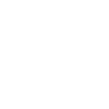
t = 0.00 s
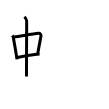
t = 4.00 s
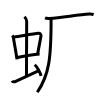
t = 8.00 s
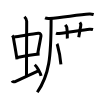
t = 12.00 s
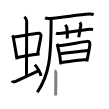
t = 15.50 s
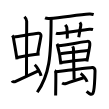
t = 20.00 s

The animated SVG that drew these frames (rendered in a browser with its animation timeline set to each time). Animation: 20 SMIL elements (animate=20); one cycle of 20.00 s.

<svg width="109px" height="109px" viewBox="0 0 px 109px" xmlns="http://www.w3.org/2000/svg" xmlns:xlink="http://www.w3.org/1999/xlink" xml:space="preserve" version="1.1"  baseProfile="full">
<path d="M12.26,35.4c0.46,0.51,1.02,1.4,1.12,2.06c0.84,5.59,2.3,12.85,3.62,21.93" style="fill:none;stroke:black;stroke-width:3;opacity:0">
  <animate attributeType="CSS" attributeName="opacity" from="0" to="1" begin="0s" dur="1s" repeatCount="Indefinite" fill="freeze" />
</path>
<path d="M14.22,36.98c6.93-0.97,19.11-3.33,24.13-3.7c1.96-0.14,2.86,1.38,2.62,2.83c-0.83,4.98-1.98,9.84-3.33,18.12" style="fill:none;stroke:black;stroke-width:3;opacity:0">
  <animate attributeType="CSS" attributeName="opacity" from="0" to="1" begin="1s" dur="1s" repeatCount="Indefinite" fill="freeze" />
</path>
<path d="M17.26,57.43c5.58-0.98,14.46-2.48,22.26-3.39" style="fill:none;stroke:black;stroke-width:3;opacity:0">
  <animate attributeType="CSS" attributeName="opacity" from="0" to="1" begin="2s" dur="1s" repeatCount="Indefinite" fill="freeze" />
</path>
<path d="M24.42,16.75c1.08,1,2.26,2.75,2.26,4.47c0,4.78-0.2,41.78-0.2,55.16" style="fill:none;stroke:black;stroke-width:3;opacity:0">
  <animate attributeType="CSS" attributeName="opacity" from="0" to="1" begin="3s" dur="1s" repeatCount="Indefinite" fill="freeze" />
</path>
<path d="M12.07,80.77c0.6,1.16,2.46,1.11,3.06,0.82c0.6-0.29,17.62-8.09,23.76-10.97" style="fill:none;stroke:black;stroke-width:3;opacity:0">
  <animate attributeType="CSS" attributeName="opacity" from="0" to="1" begin="4s" dur="1s" repeatCount="Indefinite" fill="freeze" />
</path>
<path d="M34.75,64.75c2.23,1.97,5.75,8.09,6.31,11.14" style="fill:none;stroke:black;stroke-width:3;opacity:0">
  <animate attributeType="CSS" attributeName="opacity" from="0" to="1" begin="5s" dur="1s" repeatCount="Indefinite" fill="freeze" />
</path>
<path d="M45.03,17.82c1.21,0.56,3.43,0.65,4.64,0.56c12.59-0.93,28.51-3.6,39.72-4.34c2.01-0.13,3.23,0.27,4.24,0.55" style="fill:none;stroke:black;stroke-width:3;opacity:0">
  <animate attributeType="CSS" attributeName="opacity" from="0" to="1" begin="6s" dur="1s" repeatCount="Indefinite" fill="freeze" />
</path>
<path d="M51.11,18.64c0,39.31-1.86,56.11-13.8,73.64" style="fill:none;stroke:black;stroke-width:3;opacity:0">
  <animate attributeType="CSS" attributeName="opacity" from="0" to="1" begin="7s" dur="1s" repeatCount="Indefinite" fill="freeze" />
</path>
<path d="M56,33.07c0.95,0.45,2.06,0.54,3.01,0.45c8.75-0.82,23.49-3.77,30.65-4.35c1.58-0.13,2.54,0.21,3.33,0.44" style="fill:none;stroke:black;stroke-width:3;opacity:0">
  <animate attributeType="CSS" attributeName="opacity" from="0" to="1" begin="8s" dur="1s" repeatCount="Indefinite" fill="freeze" />
</path>
<path d="M65.31,24.86c1.02,1.21,1.34,1.58,1.45,2.32c1.02,6.96,0.31,8.79,0.6,11.32" style="fill:none;stroke:black;stroke-width:3;opacity:0">
  <animate attributeType="CSS" attributeName="opacity" from="0" to="1" begin="9s" dur="1s" repeatCount="Indefinite" fill="freeze" />
</path>
<path d="M79.88,22.39c0.65,0.84,1.09,2.13,0.87,3.38c-0.65,3.8-1.09,6.63-2.04,11.48" style="fill:none;stroke:black;stroke-width:3;opacity:0">
  <animate attributeType="CSS" attributeName="opacity" from="0" to="1" begin="10s" dur="1s" repeatCount="Indefinite" fill="freeze" />
</path>
<path d="M57,43.9c0.31,0.47,0.32,0.79,0.49,1.38c1.4,4.83,2.6,10.19,3.42,19.17" style="fill:none;stroke:black;stroke-width:3;opacity:0">
  <animate attributeType="CSS" attributeName="opacity" from="0" to="1" begin="11s" dur="1s" repeatCount="Indefinite" fill="freeze" />
</path>
<path d="M58.51,45.69c7.5-0.69,23.35-3.72,28.95-4.31c2.06-0.22,2.52,1.49,2.35,3.61c-0.27,3.43-1.75,9.72-2.96,16.45" style="fill:none;stroke:black;stroke-width:3;opacity:0">
  <animate attributeType="CSS" attributeName="opacity" from="0" to="1" begin="12s" dur="1s" repeatCount="Indefinite" fill="freeze" />
</path>
<path d="M60.56,53.66c2.44-0.28,25.61-2.97,27.63-3.06" style="fill:none;stroke:black;stroke-width:3;opacity:0">
  <animate attributeType="CSS" attributeName="opacity" from="0" to="1" begin="13s" dur="1s" repeatCount="Indefinite" fill="freeze" />
</path>
<path d="M61.26,62.48c7.67-1.19,18.19-2.65,25.65-3.08" style="fill:none;stroke:black;stroke-width:3;opacity:0">
  <animate attributeType="CSS" attributeName="opacity" from="0" to="1" begin="14s" dur="1s" repeatCount="Indefinite" fill="freeze" />
</path>
<path d="M54.65,70.69c0.64,0.35,1.09,1.38,1.14,2.07c0.22,3.4-0.14,18.24-0.14,22.76" style="fill:none;stroke:black;stroke-width:3;opacity:0">
  <animate attributeType="CSS" attributeName="opacity" from="0" to="1" begin="15s" dur="1s" repeatCount="Indefinite" fill="freeze" />
</path>
<path d="M55.79,71.8c5.09-0.81,35.4-4.17,36.42-4.23c1.53-0.08,2.87,1.08,2.82,3.21C94.9,76.41,94.75,86,93.6,91.24c-1.21,5.53-4.6,2.26-6.94,0.16" style="fill:none;stroke:black;stroke-width:3;opacity:0">
  <animate attributeType="CSS" attributeName="opacity" from="0" to="1" begin="16s" dur="1s" repeatCount="Indefinite" fill="freeze" />
</path>
<path d="M72.62,46.36c0.33,0.62,0.85,1.22,0.85,2.35c0,4.92,0.64,29.16,0.64,30.67" style="fill:none;stroke:black;stroke-width:3;opacity:0">
  <animate attributeType="CSS" attributeName="opacity" from="0" to="1" begin="17s" dur="1s" repeatCount="Indefinite" fill="freeze" />
</path>
<path d="M62.12,82.99c1.03,0.69,2.17,1.06,3.08,0.77c2.56-0.81,13.1-4.52,18.47-6.02" style="fill:none;stroke:black;stroke-width:3;opacity:0">
  <animate attributeType="CSS" attributeName="opacity" from="0" to="1" begin="18s" dur="1s" repeatCount="Indefinite" fill="freeze" />
</path>
<path d="M80.63,73.55c2.28,1.44,5.88,6.03,6.44,8.36" style="fill:none;stroke:black;stroke-width:3;opacity:0">
  <animate attributeType="CSS" attributeName="opacity" from="0" to="1" begin="19s" dur="1s" repeatCount="Indefinite" fill="freeze" />
</path>
</svg>
